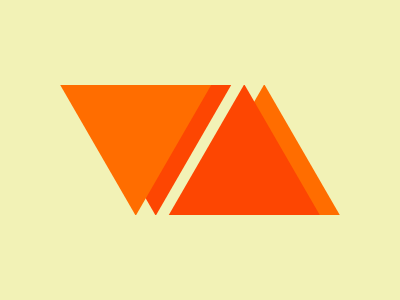

Write a web page that renders exactly this picture using CSS.

<div></div>
<div1></div1>
<div2></div2>
<div3></div3>
<div4></div4>
<div5></div5>
<style>
  div {
    width: 175px;
    height: 175px;
    position: absolute;
    top: -35px;
    left: 55px;
    background: #FF6D00;
    transform: rotate(60deg) skew(30deg);
    z-index: 1;
  }
  div1 {
    width: 175px;
    height: 175px;
    position: absolute;
    top: -35px;
    left: 75px;
    background: #FD4602;
    transform: rotate(60deg) skew(30deg);
  }
  div2 {
    width: 175px;
    height: 175px;
    position: absolute;
    bottom: -35px;
    right: 75px;
    background: #FD4602;
    transform: rotate(60deg) skew(30deg);
    z-index: 1;
  }
  div3 {
    width: 175px;
    height: 175px;
    position: absolute;
    bottom: -35px;
    right: 55px;
    background: #FF6D00;
    transform: rotate(60deg) skew(30deg);
  }
  div4 {
    width: 100%;
    height: 85px;
    position: absolute;
    top: 0px;
    background: #F2F2B6;
    z-index: 2;
  }
  div5 {
    width: 100%;
    height: 85px;
    position: absolute;
    bottom: 0px;
    background: #F2F2B6;
    z-index: 2;
  }
  body {
    background: #F2F2B6;
  }
</style>
